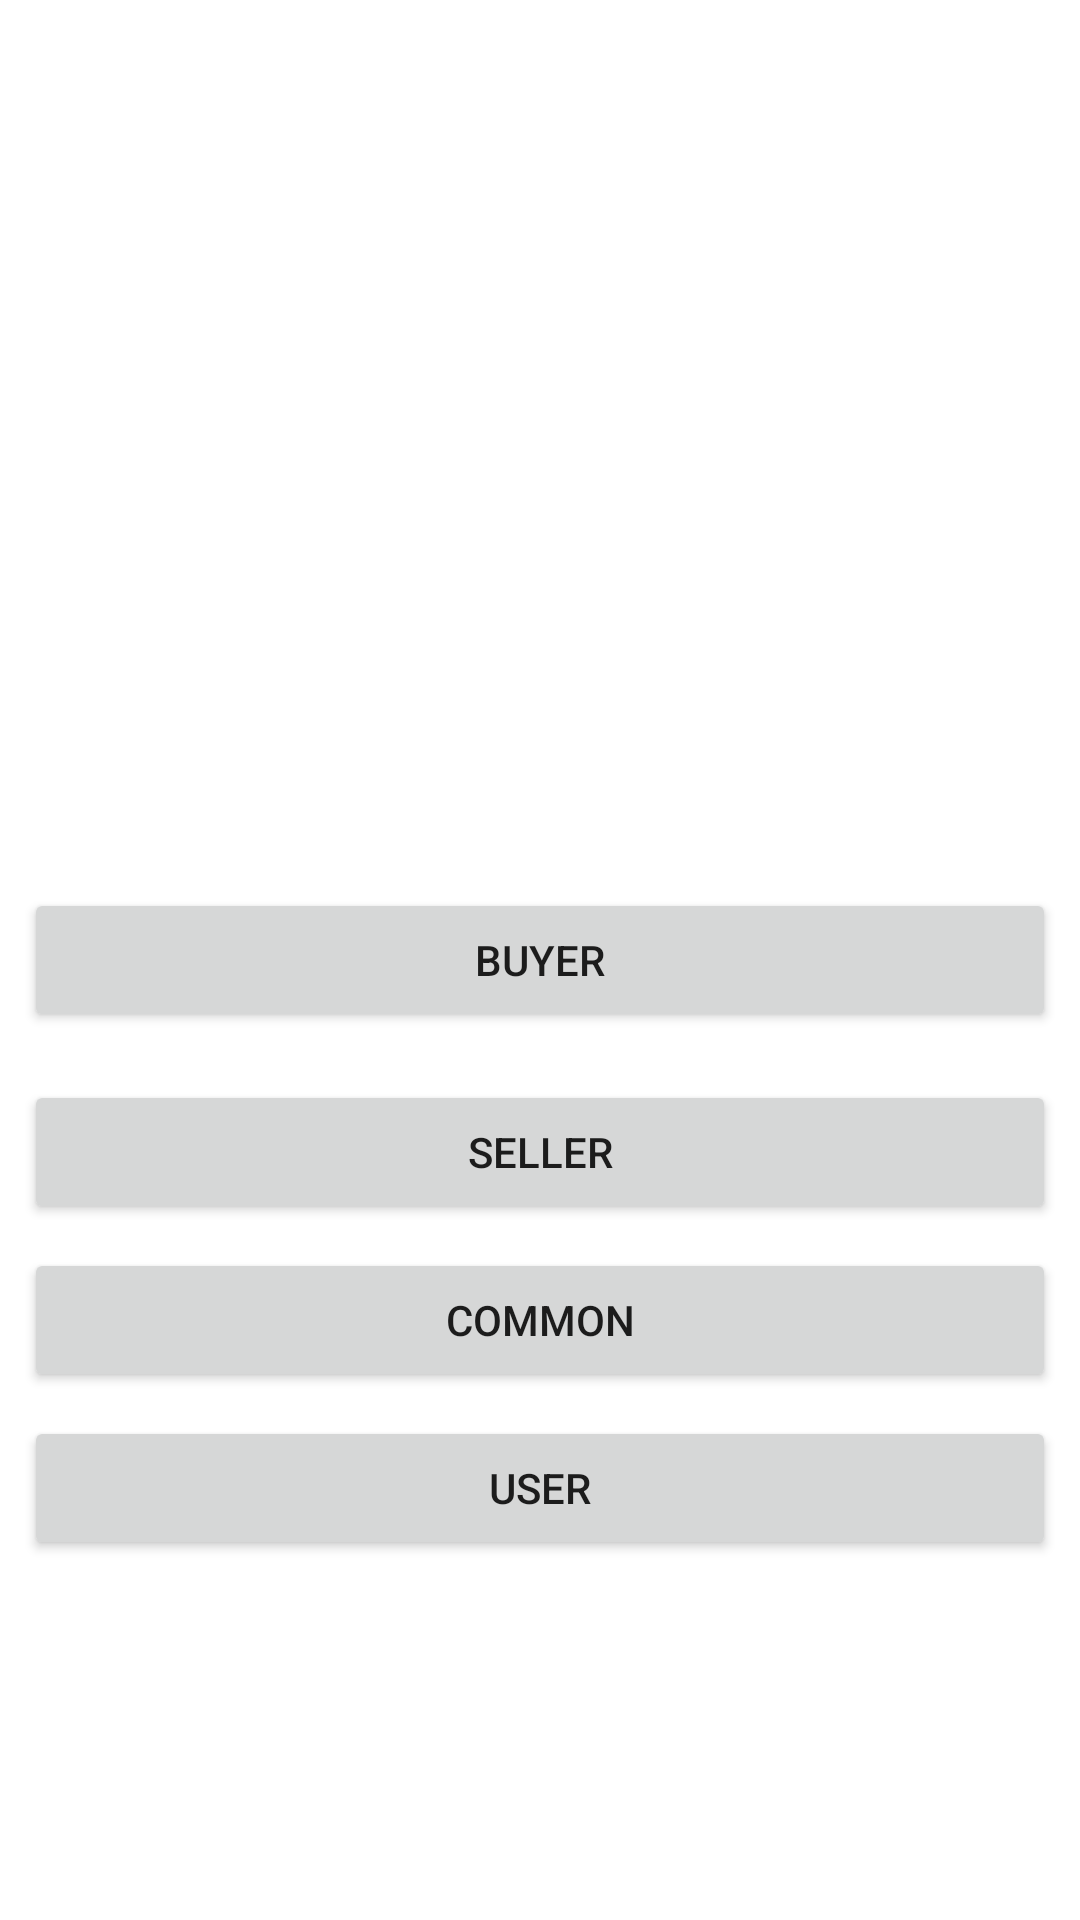

Layout XML and referenced resources for this Android screen:
<!-- AndroidManifest.xml: application theme AppTheme -->
<!-- res/layout/activity_launch.xml -->
<?xml version="1.0" encoding="utf-8"?>
<androidx.constraintlayout.widget.ConstraintLayout xmlns:android="http://schemas.android.com/apk/res/android"
    xmlns:app="http://schemas.android.com/apk/res-auto"
    xmlns:tools="http://schemas.android.com/tools"
    android:layout_width="match_parent"
    android:layout_height="match_parent"
    tools:context=".common.ui.launch.LaunchActivity">

    <Button
        android:id="@+id/btn_buyer"
        android:layout_width="0dp"
        android:layout_height="wrap_content"
        android:layout_marginStart="8dp"
        android:layout_marginEnd="8dp"
        android:onClick="clickedBuyer"
        android:text="Buyer"
        app:layout_constraintBottom_toBottomOf="parent"
        app:layout_constraintEnd_toEndOf="parent"
        app:layout_constraintStart_toStartOf="parent"
        app:layout_constraintTop_toTopOf="parent" />

    <Button
        android:id="@+id/btn_seller"
        android:layout_width="0dp"
        android:layout_height="wrap_content"
        android:layout_marginStart="8dp"
        android:layout_marginTop="16dp"
        android:layout_marginEnd="8dp"
        android:onClick="clickedSeller"
        android:text="Seller"
        app:layout_constraintEnd_toEndOf="parent"
        app:layout_constraintStart_toStartOf="parent"
        app:layout_constraintTop_toBottomOf="@+id/btn_buyer" />

    <Button
        android:id="@+id/btn_common"
        android:layout_width="0dp"
        android:layout_height="wrap_content"
        android:layout_marginStart="8dp"
        android:layout_marginTop="8dp"
        android:layout_marginEnd="8dp"
        android:onClick="clickedCommon"
        android:text="Common"
        app:layout_constraintEnd_toEndOf="parent"
        app:layout_constraintStart_toStartOf="parent"
        app:layout_constraintTop_toBottomOf="@+id/btn_seller" />

    <Button
        android:id="@+id/btn_user"
        android:layout_width="0dp"
        android:layout_height="wrap_content"
        android:layout_marginStart="8dp"
        android:layout_marginTop="8dp"
        android:layout_marginEnd="8dp"
        android:onClick="clickedUser"
        android:text="User"
        app:layout_constraintEnd_toEndOf="parent"
        app:layout_constraintStart_toStartOf="parent"
        app:layout_constraintTop_toBottomOf="@+id/btn_common" />
</androidx.constraintlayout.widget.ConstraintLayout>
<!-- resources referenced by this layout -->
<resources>
  <style name="AppTheme" parent="Theme.MaterialComponents.Light.DarkActionBar">
          
          <item name="colorPrimary">@color/colorPrimary</item>
          <item name="colorPrimaryDark">@color/colorPrimaryDark</item>
          <item name="colorAccent">@color/colorAccent</item>
          
          <item name="windowActionBar">false</item>
          <item name="windowNoTitle">true</item>
      </style>
  <color name="colorPrimary">#00A2E8</color>
  <color name="colorPrimaryDark">#00A2E8</color>
  <color name="colorAccent">#D81B60</color>
</resources>
